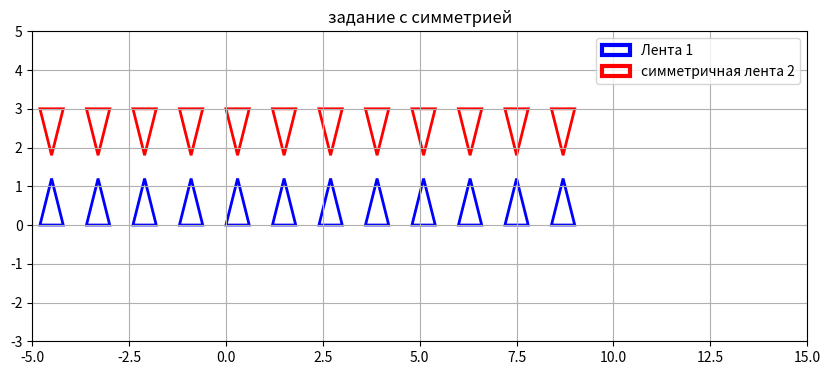

The matplotlib source for this figure:
import matplotlib.pyplot as plt
from matplotlib.patches import Polygon

def triangle_at(i):
    base_x = i * 1.2
    return ((base_x, 0), (base_x + 0.3, 1.2), (base_x + 0.6, 0))

def tr_translate(poly, dx, dy):
    return tuple((x+dx, y+dy) for x,y in poly)

def tr_symmetry(poly):
    return tuple((x, -y) for x,y in poly)

def visualize(polygons_sequences, colors, labels, title):
    plt.figure(figsize=(10,6))
    ax = plt.gca()
    for polys, color, label in zip(polygons_sequences, colors, labels):
        for poly in polys:
            patch = Polygon(poly, closed=True, edgecolor=color, facecolor='none', lw=2)
            ax.add_patch(patch)
        patch = Polygon(polys[0], closed=True, edgecolor=color, facecolor='none', lw=3, label=label)
        ax.add_patch(patch)
    ax.set_aspect('equal')
    ax.set_xlim(-5, 15)
    ax.set_ylim(-3, 5)
    ax.grid(True)
    ax.legend()
    plt.title(title)
    plt.show()

if __name__ == "__main__":
    indices = range(-7, 8)

    tris1 = [triangle_at(i) for i in indices]

    offset_y = 3  # расстояние между лентами
    tris2 = [tr_translate(tr_symmetry(triangle_at(i)), 0, offset_y) for i in indices]

    visualize(
        [tris1, tris2],
        ['blue', 'red'],
        ['Лента 1', 'симметричная лента 2'],
        'задание с симметрией'
    )
